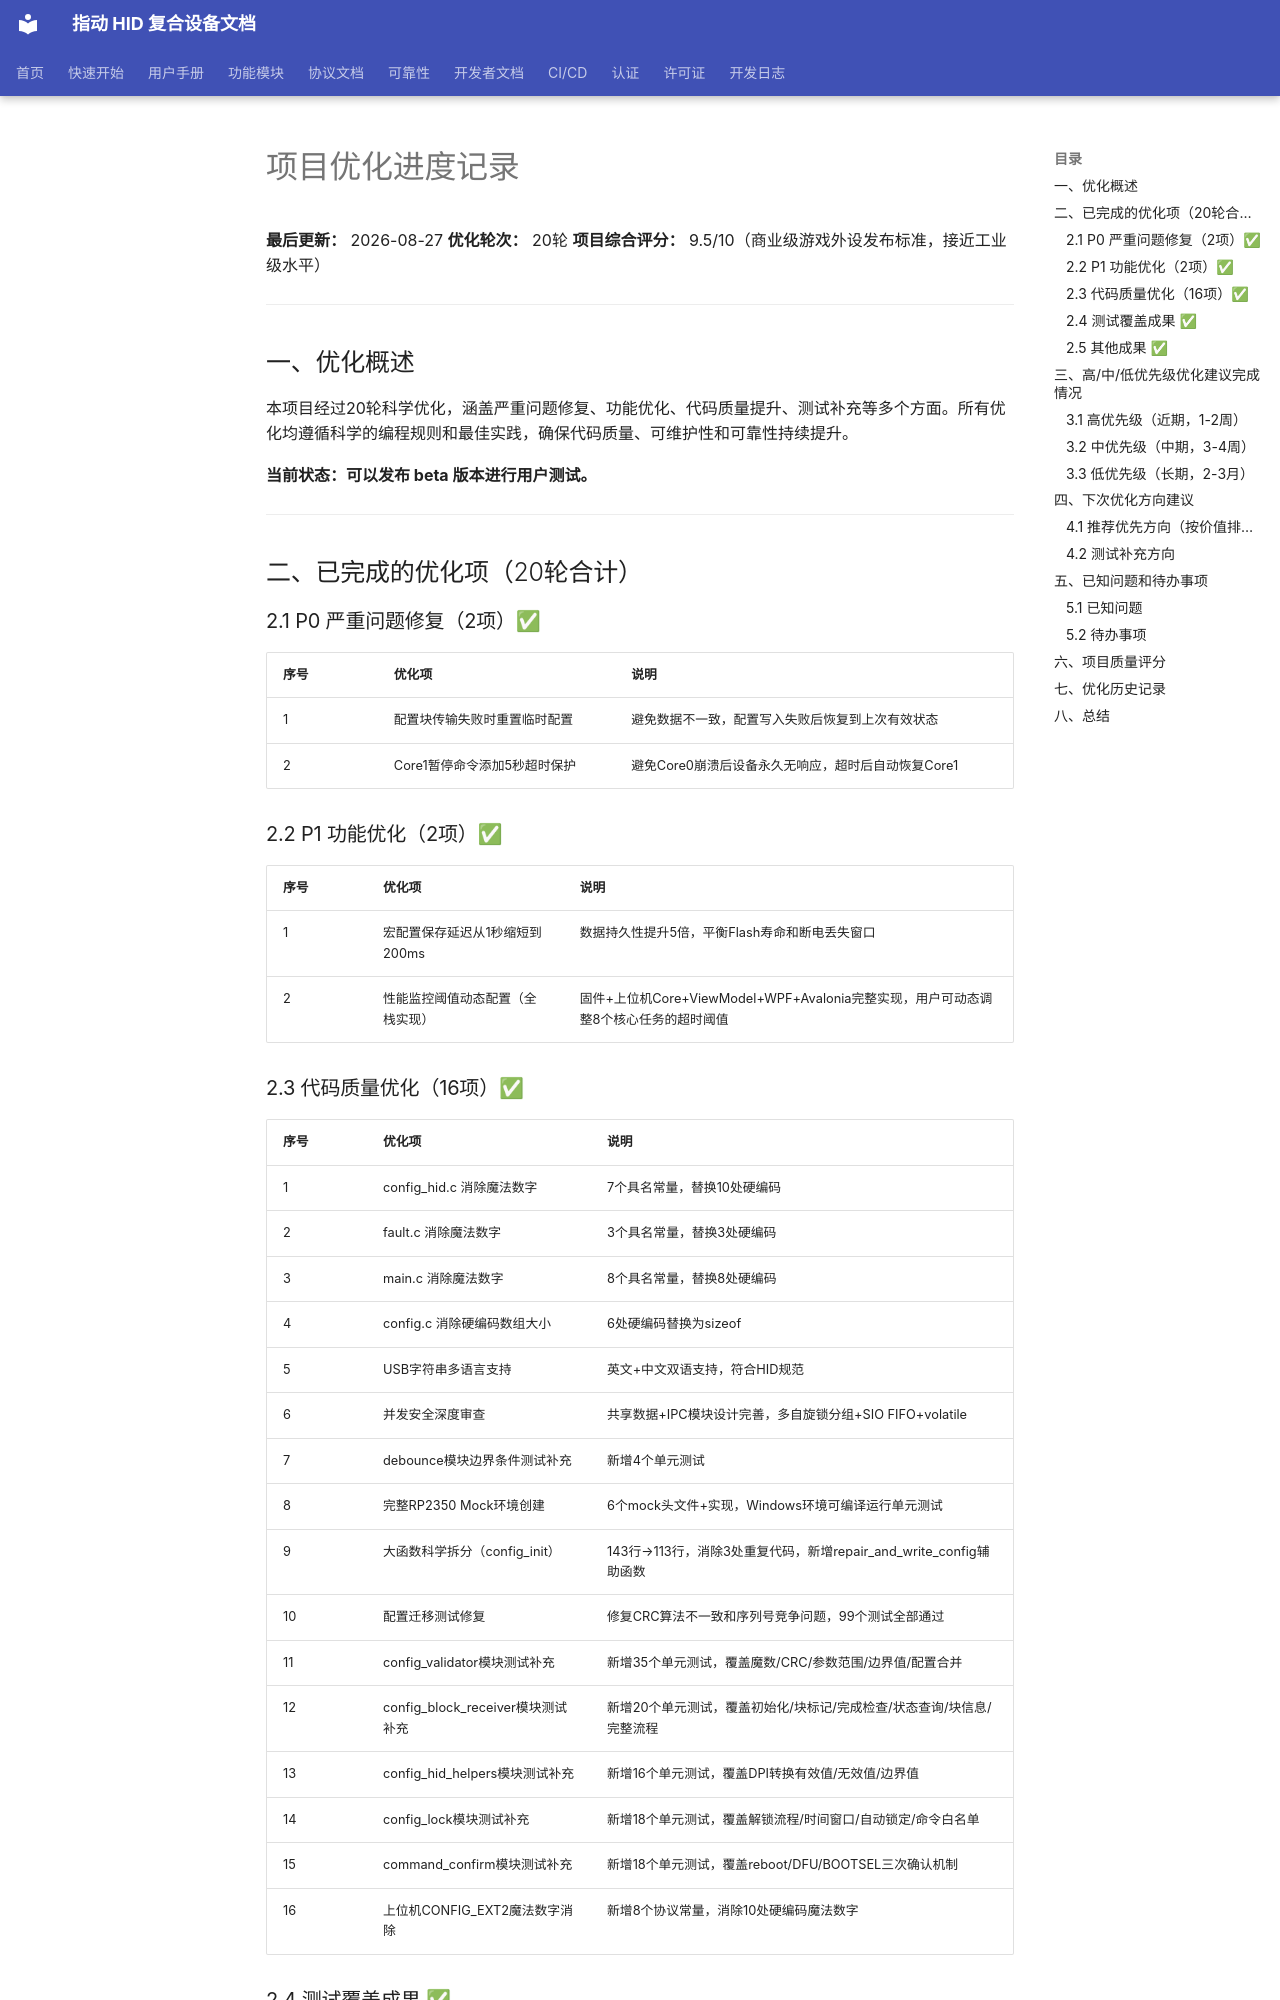

repository: JYW-zero/pico_hid_composite · page: OPTIMIZATION_PROGRESS/index.html · generator: mkdocs

# 项目优化进度记录

**最后更新：** 2026-08-27
**优化轮次：** 20轮
**项目综合评分：** 9.5/10（商业级游戏外设发布标准，接近工业级水平）

---

## 一、优化概述

本项目经过20轮科学优化，涵盖严重问题修复、功能优化、代码质量提升、测试补充等多个方面。所有优化均遵循科学的编程规则和最佳实践，确保代码质量、可维护性和可靠性持续提升。

**当前状态：可以发布 beta 版本进行用户测试。**

---

## 二、已完成的优化项（20轮合计）

### 2.1 P0 严重问题修复（2项）✅

| 序号 | 优化项 | 说明 |
|------|--------|------|
| 1 | 配置块传输失败时重置临时配置 | 避免数据不一致，配置写入失败后恢复到上次有效状态 |
| 2 | Core1暂停命令添加5秒超时保护 | 避免Core0崩溃后设备永久无响应，超时后自动恢复Core1 |

### 2.2 P1 功能优化（2项）✅

| 序号 | 优化项 | 说明 |
|------|--------|------|
| 1 | 宏配置保存延迟从1秒缩短到200ms | 数据持久性提升5倍，平衡Flash寿命和断电丢失窗口 |
| 2 | 性能监控阈值动态配置（全栈实现） | 固件+上位机Core+ViewModel+WPF+Avalonia完整实现，用户可动态调整8个核心任务的超时阈值 |

### 2.3 代码质量优化（16项）✅

| 序号 | 优化项 | 说明 |
|------|--------|------|
| 1 | config_hid.c 消除魔法数字 | 7个具名常量，替换10处硬编码 |
| 2 | fault.c 消除魔法数字 | 3个具名常量，替换3处硬编码 |
| 3 | main.c 消除魔法数字 | 8个具名常量，替换8处硬编码 |
| 4 | config.c 消除硬编码数组大小 | 6处硬编码替换为sizeof |
| 5 | USB字符串多语言支持 | 英文+中文双语支持，符合HID规范 |
| 6 | 并发安全深度审查 | 共享数据+IPC模块设计完善，多自旋锁分组+SIO FIFO+volatile |
| 7 | debounce模块边界条件测试补充 | 新增4个单元测试 |
| 8 | 完整RP2350 Mock环境创建 | 6个mock头文件+实现，Windows环境可编译运行单元测试 |
| 9 | 大函数科学拆分（config_init） | 143行→113行，消除3处重复代码，新增repair_and_write_config辅助函数 |
| 10 | 配置迁移测试修复 | 修复CRC算法不一致和序列号竞争问题，99个测试全部通过 |
| 11 | config_validator模块测试补充 | 新增35个单元测试，覆盖魔数/CRC/参数范围/边界值/配置合并 |
| 12 | config_block_receiver模块测试补充 | 新增20个单元测试，覆盖初始化/块标记/完成检查/状态查询/块信息/完整流程 |
| 13 | config_hid_helpers模块测试补充 | 新增16个单元测试，覆盖DPI转换有效值/无效值/边界值 |
| 14 | config_lock模块测试补充 | 新增18个单元测试，覆盖解锁流程/时间窗口/自动锁定/命令白名单 |
| 15 | command_confirm模块测试补充 | 新增18个单元测试，覆盖reboot/DFU/BOOTSEL三次确认机制 |
| 16 | 上位机CONFIG_EXT2魔法数字消除 | 新增8个协议常量，消除10处硬编码魔法数字 |
